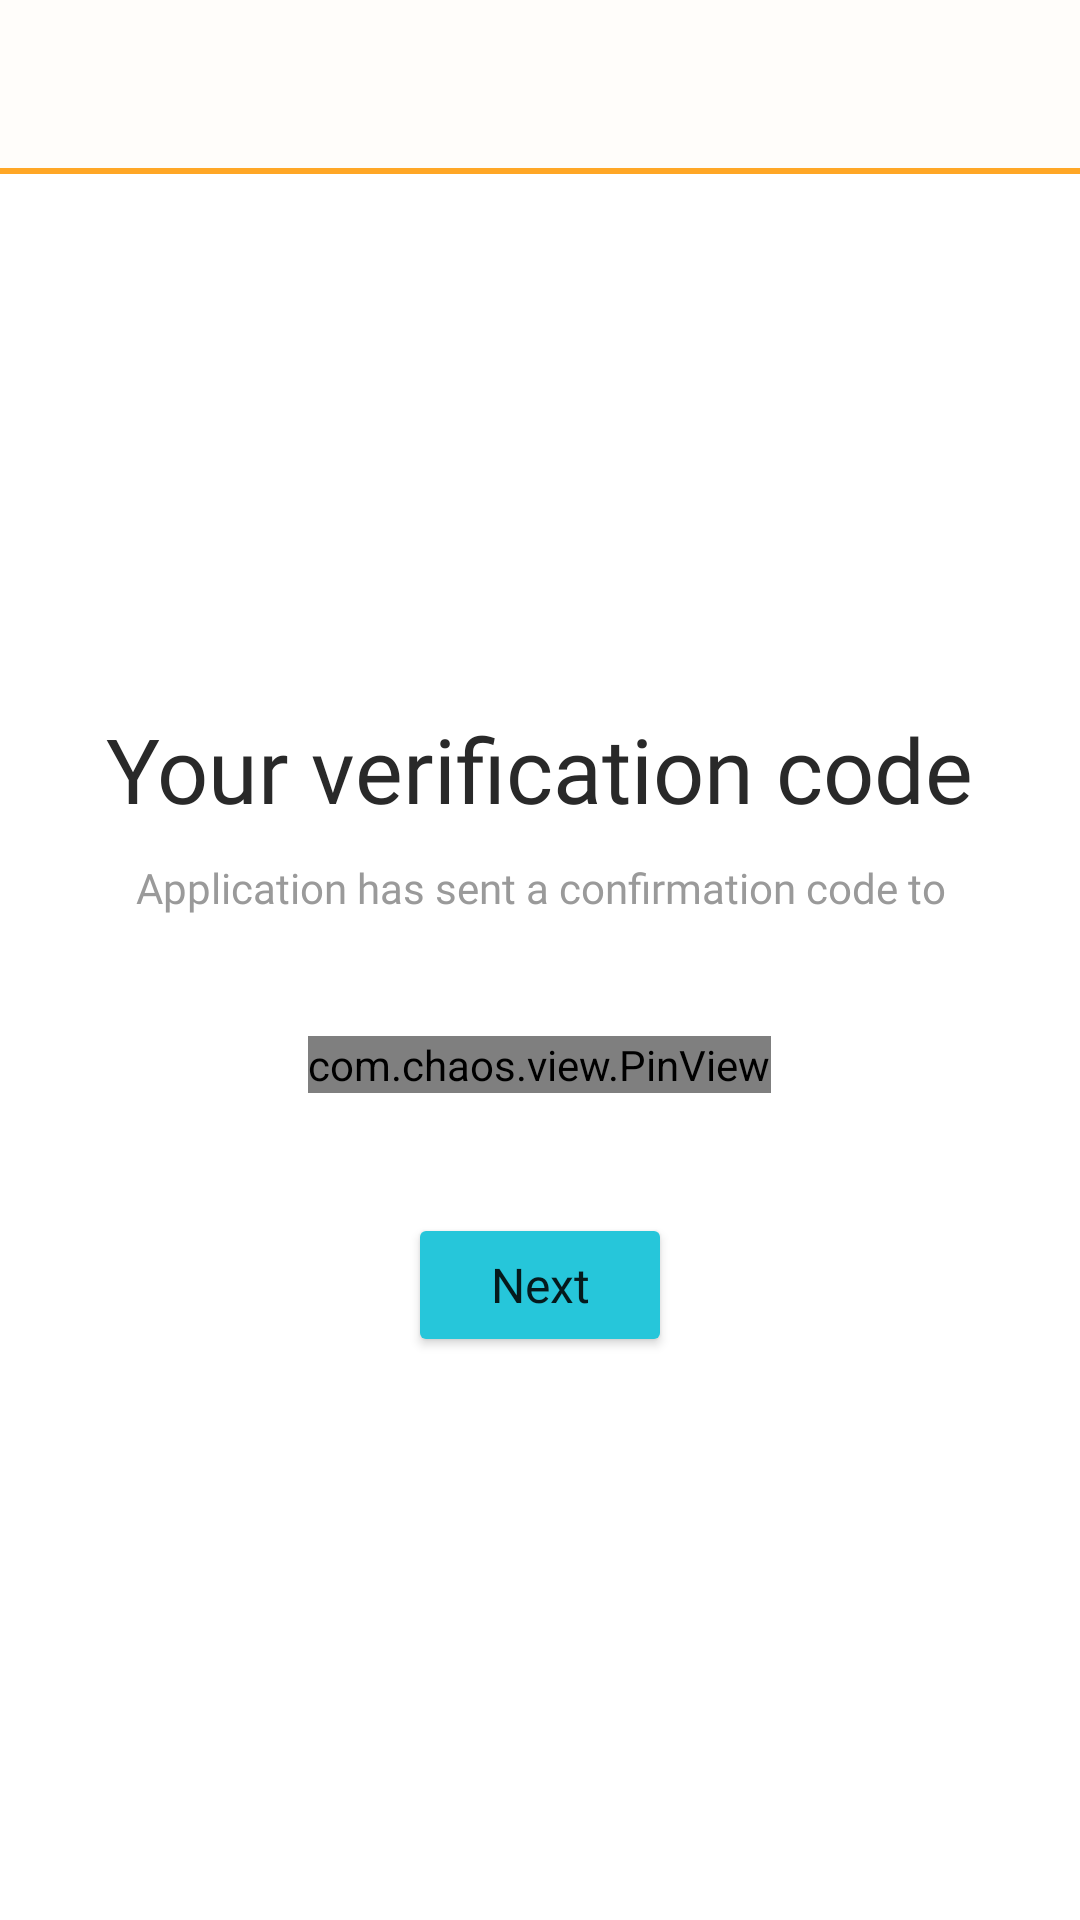

Layout XML and referenced resources for this Android screen:
<!-- AndroidManifest.xml: application theme AppTheme -->
<!-- res/layout/activity_verify_.xml -->
<?xml version="1.0" encoding="utf-8"?>
<androidx.constraintlayout.widget.ConstraintLayout xmlns:android="http://schemas.android.com/apk/res/android"
    xmlns:app="http://schemas.android.com/apk/res-auto"
    xmlns:tools="http://schemas.android.com/tools"
    android:layout_width="match_parent"
    android:layout_height="match_parent"
    android:gravity="center"
    android:orientation="vertical"
    tools:context=".Register.VerifyActivity">
    <LinearLayout
        android:id="@+id/linearLayout23"
        android:layout_width="match_parent"
        android:layout_height="wrap_content"
        android:elevation="3dp"
        android:orientation="vertical"
        app:layout_constraintEnd_toEndOf="parent"
        app:layout_constraintHorizontal_bias="0.5"
        app:layout_constraintStart_toStartOf="parent"
        app:layout_constraintTop_toTopOf="parent">

        <androidx.appcompat.widget.Toolbar
            android:id="@+id/my_tools"
            android:layout_width="match_parent"
            android:layout_height="?attr/actionBarSize"
            android:background="@color/background_white"
            android:theme="@style/AppTheme2"
            app:subtitleTextColor="@color/c2"
            app:titleTextColor="@color/c2">

        </androidx.appcompat.widget.Toolbar>

        <ProgressBar
            android:id="@+id/progressBar2"
            style="?android:attr/progressBarStyleHorizontal"
            android:layout_width="match_parent"
            android:layout_height="2dp"
            android:max="2"
            android:progress="2"
            android:progressTint="@color/c3" />


    </LinearLayout>

    <LinearLayout
        android:id="@+id/linearLayout19"
        android:layout_width="match_parent"
        android:layout_height="wrap_content"
        android:gravity="center"
        android:orientation="vertical"
        app:layout_constraintBottom_toBottomOf="parent"
        app:layout_constraintEnd_toEndOf="parent"
        app:layout_constraintHorizontal_bias="0.5"
        app:layout_constraintStart_toStartOf="parent"
        app:layout_constraintTop_toBottomOf="@+id/linearLayout23">

        <TextView
            android:id="@+id/textView5"
            android:layout_width="wrap_content"
            android:layout_height="wrap_content"

            android:layout_marginLeft="30dp"
            android:layout_marginRight="30dp"
            android:text="@string/otp"
            android:textColor="@color/text_black_gray"
            android:textSize="30dp" />

        <TextView
            android:id="@+id/commend"
            android:layout_width="wrap_content"
            android:layout_height="wrap_content"
            android:layout_marginLeft="30dp"
            android:layout_marginTop="10dp"
            android:layout_marginRight="30dp"
            android:layout_marginBottom="40dp"
            android:gravity="center"
            android:textAlignment="center"
            android:text="@string/Application_has_sent"
            android:textColor="@color/text_gray"
            android:textSize="14dp" />

        <com.chaos.view.PinView
            android:id="@+id/secondPinView"
            style="@style/PinWidget.PinView"
            android:layout_width="wrap_content"
            android:layout_height="wrap_content"
            android:layout_marginLeft="50dp"
            android:layout_marginRight="50dp"
            android:inputType="number"
            android:textColor="@color/c2"
            android:textSize="20dp"
            app:itemCount="6"
            app:itemRadius="10dp"
            app:lineColor="@color/text_black_gray"
            app:lineWidth="1dp"
            app:viewType="rectangle" />

        <Button
            android:id="@+id/button8"
            android:layout_width="wrap_content"
            android:layout_height="wrap_content"
            android:layout_marginBottom="10dp"
            android:layout_marginTop="40dp"
            android:text="@string/next_button"
            android:textColor="@color/cpb_white"
            android:textSize="16dp" />


    </LinearLayout>

</androidx.constraintlayout.widget.ConstraintLayout>
<!-- resources referenced by this layout -->
<resources>
  <color name="background_white">#FFFDFA</color>
  <color name="c2">#26C6DA</color>
  <color name="c3">#FFA726</color>
  <color name="text_black_gray">#292929</color>
  <color name="text_gray">#9A9A9A</color>
  <string name="Application_has_sent">Application has sent a confirmation code to</string>
  <string name="next_button">Next</string>
  <string name="otp">Your verification code</string>
  <style name="AppTheme2" parent="ThemeOverlay.AppCompat.Light">
          
          <item name="colorControlNormal">@color/c1</item>
      </style>
  <style name="AppTheme" parent="Theme.MaterialComponents.Light.NoActionBar">
          
          <item name="colorPrimary">@color/c2</item>
          <item name="colorPrimaryDark">#FFFFFF</item>
          <item name="android:windowLightStatusBar">true</item>
          <item name="colorAccent">@color/c3</item>
          <item name="colorButtonNormal">@color/c2</item>
          <item name="colorControlHighlight">#4DB3B3B3</item>
          <item name="textAllCaps">false</item>
          <item name="fontFamily">@font/sarabun_regular</item>
          <item name="materialButtonStyle">@style/Widget.App.Button</item>
          <item name="extendedFloatingActionButtonStyle">@style/Widget.App.ExtendedFloatingActionButton</item>
          <item name="floatingActionButtonStyle">@style/Widget.App.FloatingActionButton</item>
  
  </style>
  <color name="c1">#EC407A</color>
  <style name="Widget.App.Button" parent="Widget.MaterialComponents.Button">
          <item name="materialThemeOverlay">@style/ThemeOverlay.App.Button.TextButton</item>
          <item name="shapeAppearance">@style/ShapeAppearance.App.SmallComponent</item>
      </style>
  <style name="Widget.App.ExtendedFloatingActionButton" parent="Widget.MaterialComponents.ExtendedFloatingActionButton.Icon">
          <item name="materialThemeOverlay">@style/ThemeOverlay.App.FloatingActionButton</item>
  
      </style>
  <style name="Widget.App.FloatingActionButton" parent="Widget.MaterialComponents.FloatingActionButton">
          <item name="materialThemeOverlay">@style/ThemeOverlay.App.FloatingActionButton</item>
          <item name="shapeAppearanceOverlay">
              @style/ShapeAppearance.App.SmallComponent
          </item>
      </style>
  <style name="ThemeOverlay.App.Button.TextButton" parent="">
          <item name="colorPrimary">@color/c3</item>
      </style>
  <style name="ShapeAppearance.App.SmallComponent" parent="ShapeAppearance.MaterialComponents.SmallComponent">
          <item name="cornerFamily">rounded</item>
          <item name="cornerSize">30dp</item>
      </style>
  <style name="ThemeOverlay.App.FloatingActionButton" parent="">
          <item name="colorSecondary">@color/c3</item>
          <item name="colorOnSecondary">#FFFFFF</item>
      </style>
</resources>
